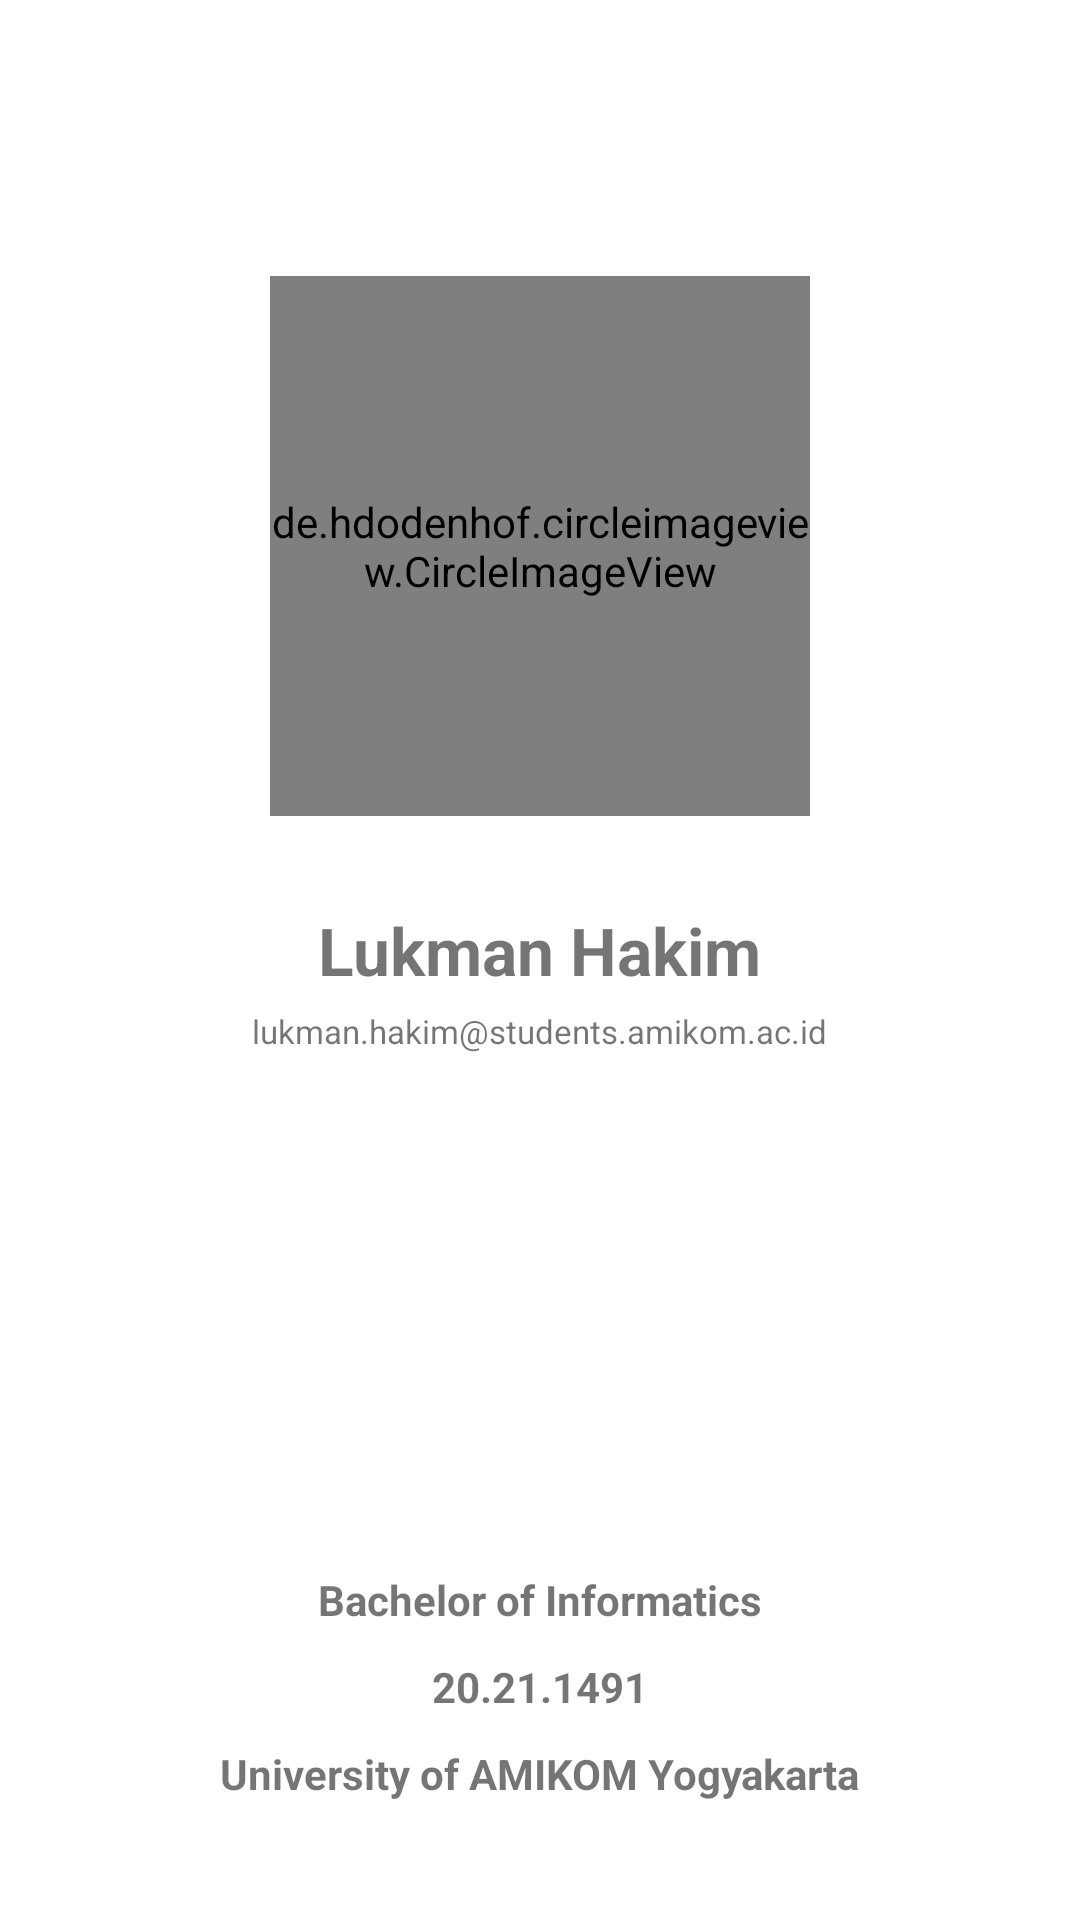

The Android layout XML behind this screen, and the referenced resources:
<!-- AndroidManifest.xml: application theme Theme.Pertemuan_6_Fragment_20211491 -->
<!-- res/layout/activity_about.xml -->
<?xml version="1.0" encoding="utf-8"?>
<ScrollView xmlns:android="http://schemas.android.com/apk/res/android"
    xmlns:app="http://schemas.android.com/apk/res-auto"
    xmlns:tools="http://schemas.android.com/tools"
    android:layout_width="match_parent"
    android:layout_height="match_parent"
    android:fillViewport="true"
    tools:context=".AboutActivity">
    
    <androidx.constraintlayout.widget.ConstraintLayout
        android:layout_width="match_parent"
        android:layout_height="wrap_content">
        
        <de.hdodenhof.circleimageview.CircleImageView
            android:id="@+id/img_profile_photo"
            android:layout_width="180dp"
            android:layout_height="180dp"
            android:src="@drawable/img_photo_profile"
            app:layout_constraintBottom_toBottomOf="parent"
            app:layout_constraintEnd_toEndOf="parent"
            app:layout_constraintStart_toStartOf="parent"
            app:layout_constraintTop_toTopOf="parent"
            app:layout_constraintVertical_bias="0.2" />
        
        <LinearLayout
            android:id="@+id/layout_profile"
            style="@style/LinearLayoutAbout"
            android:layout_marginTop="30dp"
            app:layout_constraintEnd_toEndOf="parent"
            app:layout_constraintStart_toStartOf="parent"
            app:layout_constraintTop_toBottomOf="@id/img_profile_photo">
            
            <TextView
                style="@style/TextViewAbout.Name"
                android:text="@string/lukman_hakim"
                android:textSize="22sp"
                android:textStyle="bold" />
            
            <TextView
                style="@style/TextViewAbout"
                android:layout_marginBottom="30dp"
                android:text="@string/email" />
        </LinearLayout>
        
        <LinearLayout
            style="@style/LinearLayoutAbout"
            app:layout_constraintBottom_toBottomOf="parent"
            app:layout_constraintEnd_toEndOf="parent"
            app:layout_constraintStart_toStartOf="parent"
            app:layout_constraintTop_toBottomOf="@+id/layout_profile"
            app:layout_constraintVertical_bias="0.8">
            
            <TextView
                style="@style/TextViewAbout.SchoolInfo"
                android:text="@string/bachelor_of_informatics" />
            
            <TextView
                style="@style/TextViewAbout.SchoolInfo"
                android:text="@string/nim" />
            
            <TextView
                style="@style/TextViewAbout.SchoolInfo"
                android:text="@string/university" />
        </LinearLayout>
    </androidx.constraintlayout.widget.ConstraintLayout>
</ScrollView>
<!-- resources referenced by this layout -->
<resources>
  <string name="bachelor_of_informatics">Bachelor of Informatics</string>
  <string name="email">lukman.hakim@students.amikom.ac.id</string>
  <string name="lukman_hakim">Lukman Hakim</string>
  <string name="nim">20.21.1491</string>
  <string name="university">University of AMIKOM Yogyakarta</string>
  <style name="LinearLayoutAbout">
          <item name="android:layout_width">match_parent</item>
          <item name="android:layout_height">wrap_content</item>
          <item name="android:gravity">center</item>
          <item name="android:orientation">vertical</item>
      </style>
  <style name="TextViewAbout">
          <item name="android:layout_width">wrap_content</item>
          <item name="android:layout_height">wrap_content</item>
          <item name="fontFamily">@font/comfortaa</item>
          <item name="android:textSize">11sp</item>
      </style>
  <style name="TextViewAbout.Name">
          <item name="android:layout_marginBottom">5dp</item>
          <item name="fontFamily">@font/quantico</item>
      </style>
  <style name="TextViewAbout.SchoolInfo">
          <item name="android:layout_marginTop">5dp</item>
          <item name="android:layout_marginBottom">5dp</item>
          <item name="fontFamily">@font/quantico</item>
          <item name="android:textStyle">bold</item>
          <item name="android:textSize">14sp</item>
      </style>
  <style name="Theme.Pertemuan_6_Fragment_20211491" parent="Theme.MaterialComponents.DayNight.DarkActionBar">
          
          <item name="colorPrimary">@color/purple_500</item>
          <item name="colorPrimaryVariant">@color/purple_700</item>
          <item name="colorOnPrimary">@color/white</item>
          
          <item name="colorSecondary">@color/teal_200</item>
          <item name="colorSecondaryVariant">@color/teal_700</item>
          <item name="colorOnSecondary">@color/black</item>
          
          <item name="android:statusBarColor" tools:targetApi="l">?attr/colorPrimaryVariant</item>
          
      </style>
  <color name="purple_500">#FF6200EE</color>
  <color name="purple_700">#FF3700B3</color>
  <color name="white">#FFFFFFFF</color>
  <color name="teal_200">#FF03DAC5</color>
  <color name="teal_700">#FF018786</color>
  <color name="black">#FF000000</color>
</resources>
